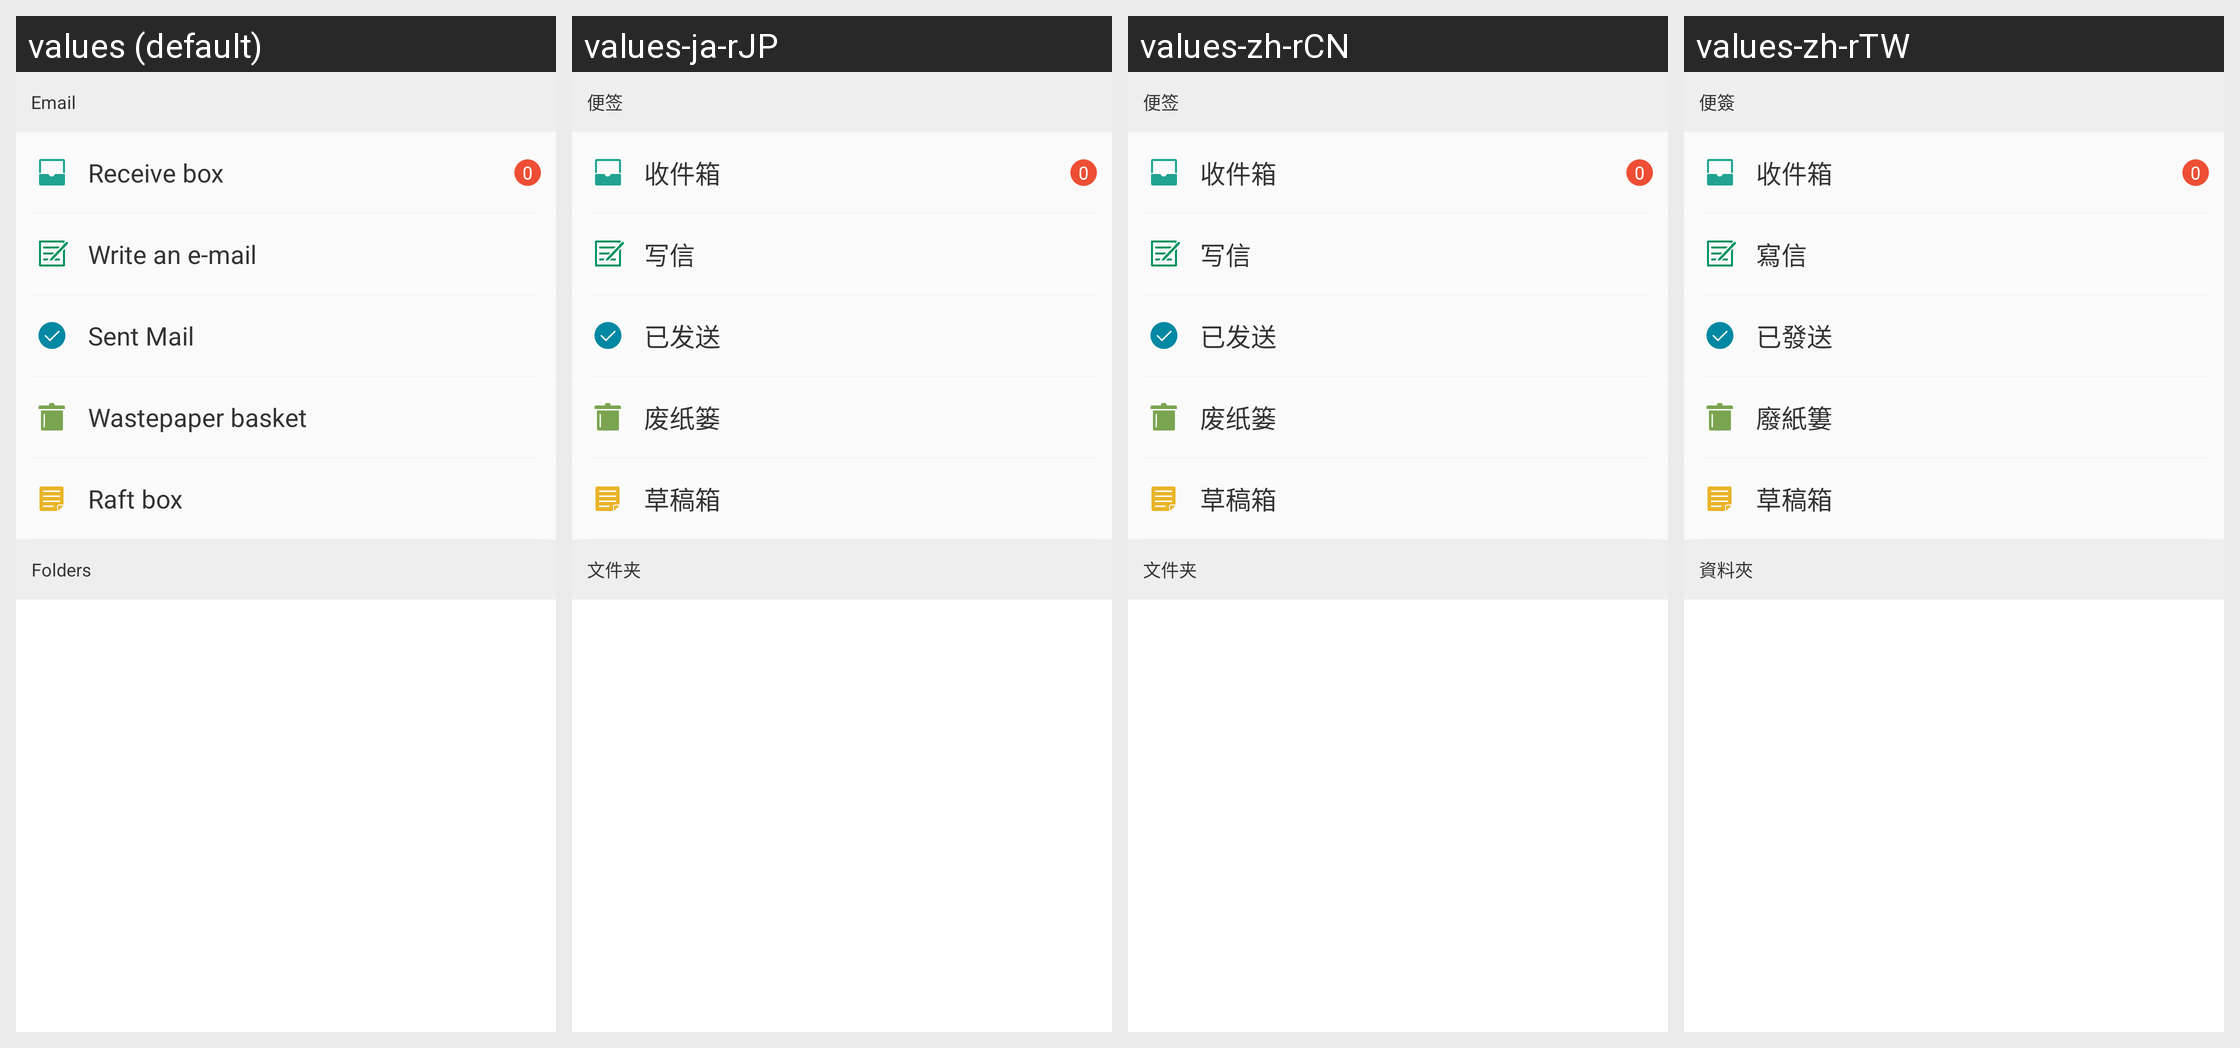

Strings drawn on this Android screen and how each of the app's shown locales translates them:
Android screen res/layout/activity_emai_body.xml rendered under 4 locales, left to right: values (default), values-ja-rJP, values-zh-rCN, values-zh-rTW. Device: Nexus 5 (rendered at 1080×1920; each locale shown at half size, 540×960, under a caption strip naming it); theme AppTheme.
Strings drawn on this screen, with the default value and each locale's value (text and hints the layout hard-codes, and strings that could not be matched under every locale, appear in the picture but are not listed):

email
  values: Email
  values-ja-rJP: 便签
  values-zh-rCN: 便签
  values-zh-rTW: 便簽

folders
  values: Folders
  values-ja-rJP: 文件夹
  values-zh-rCN: 文件夹
  values-zh-rTW: 資料夾

receive_box
  values: Receive box
  values-ja-rJP: 收件箱
  values-zh-rCN: 收件箱
  values-zh-rTW: 收件箱

write_email
  values: Write an e-mail
  values-ja-rJP: 写信
  values-zh-rCN: 写信
  values-zh-rTW: 寫信

sent_mail
  values: Sent Mail
  values-ja-rJP: 已发送
  values-zh-rCN: 已发送
  values-zh-rTW: 已發送

wastepaper_basket
  values: Wastepaper basket
  values-ja-rJP: 废纸篓
  values-zh-rCN: 废纸篓
  values-zh-rTW: 廢紙簍

draft_box
  values: Raft box
  values-ja-rJP: 草稿箱
  values-zh-rCN: 草稿箱
  values-zh-rTW: 草稿箱
